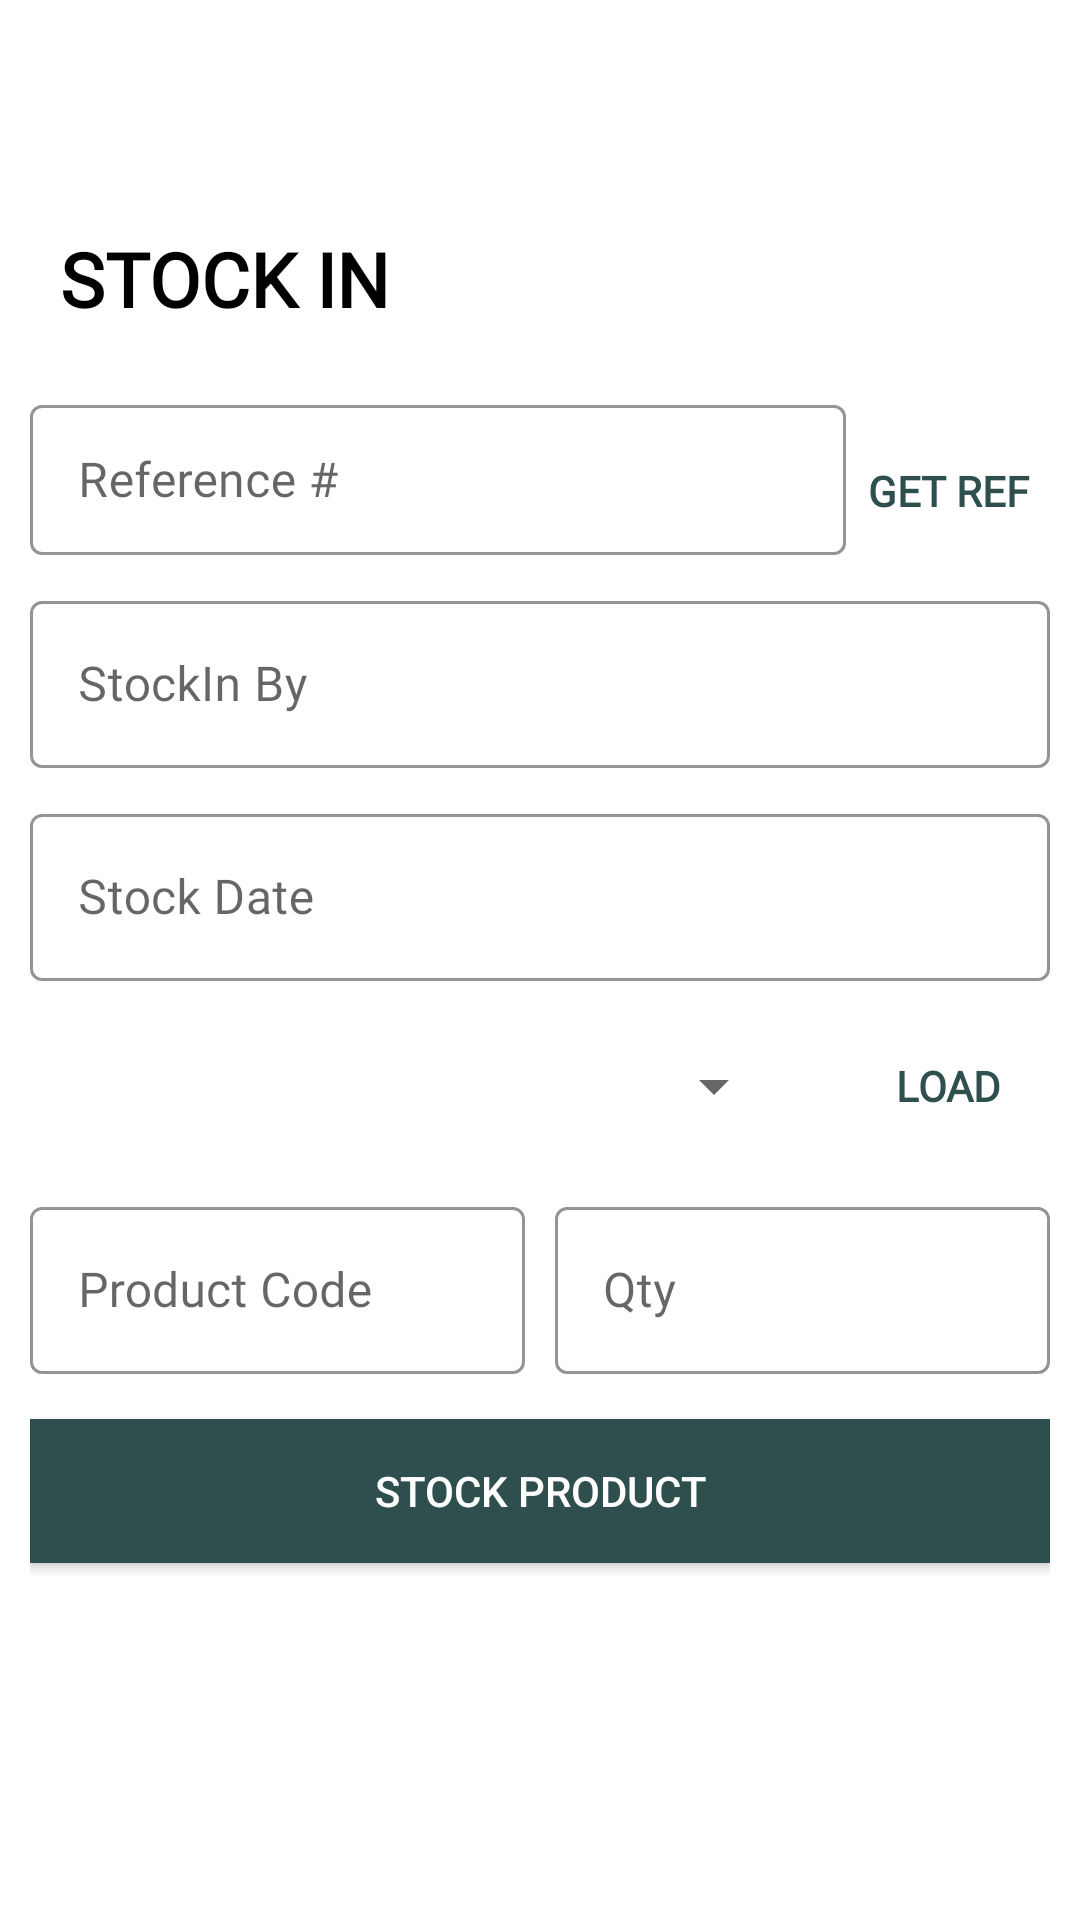

Reconstruct the res/layout file that produces this screen, plus the resources it refers to.
<!-- AndroidManifest.xml: application theme AppTheme -->
<!-- res/layout/activity_stock_in.xml -->
<?xml version="1.0" encoding="utf-8"?>
<ScrollView xmlns:android="http://schemas.android.com/apk/res/android"
    xmlns:app="http://schemas.android.com/apk/res-auto"
    xmlns:tools="http://schemas.android.com/tools"
    android:layout_width="match_parent"
    android:layout_height="match_parent"
    android:background="@color/white"
    android:padding="10dp"
    android:scrollbars="none"
    tools:context=".activity.StockInActivity">

    <LinearLayout
        android:layout_width="match_parent"
        android:layout_height="wrap_content"
        android:orientation="vertical">

        <RelativeLayout
            android:layout_width="match_parent"
            android:layout_height="?actionBarSize">

            <ImageView
                android:id="@+id/back_stock"
                android:layout_width="wrap_content"
                android:layout_height="wrap_content"
                android:layout_centerVertical="true"
                android:padding="15dp"
                android:src="@drawable/ic_arrow" />

        </RelativeLayout>

        <TextView
            android:layout_width="wrap_content"
            android:layout_height="wrap_content"
            android:fontFamily="@font/bungee"
            android:padding="10dp"
            android:text="Stock In"
            android:textAllCaps="true"
            android:textColor="@color/black"
            android:textSize="25sp"
            android:textStyle="bold" />

        <LinearLayout
            android:layout_width="match_parent"
            android:layout_height="wrap_content"
            android:layout_marginTop="10dp"
            android:layout_marginBottom="20dp"
            android:orientation="vertical">

            <LinearLayout
                android:layout_width="match_parent"
                android:layout_height="wrap_content"
                android:layout_marginBottom="10dp"
                android:orientation="horizontal"
                android:weightSum="10">

                <com.google.android.material.textfield.TextInputLayout
                    android:id="@+id/genRef"
                    style="@style/Widget.MaterialComponents.TextInputLayout.OutlinedBox"
                    android:layout_width="match_parent"
                    android:layout_height="wrap_content"
                    android:hint="Reference #"
                    app:boxStrokeColor="#000"
                    app:boxStrokeWidthFocused="2dp"
                    android:layout_weight="2"
                    app:endIconTint="#000"
                    app:hintTextColor="#000">

                    <com.google.android.material.textfield.TextInputEditText
                        android:layout_width="match_parent"
                        android:layout_height="50dp"
                        android:fontFamily="@font/muli"
                        android:inputType="text"
                        android:textColor="#000"
                        android:enabled="false"/>

                </com.google.android.material.textfield.TextInputLayout>

                <Button
                    android:id="@+id/generate"
                    android:layout_width="match_parent"
                    android:layout_height="50dp"
                    android:layout_weight="8"
                    android:background="#00000000"
                    android:fontFamily="@font/hb"
                    android:text="Get Ref"
                    android:textColor="@color/colorAccent"
                    android:textStyle="bold" />

            </LinearLayout>

            <com.google.android.material.textfield.TextInputLayout
                android:id="@+id/stockby"
                style="@style/Widget.MaterialComponents.TextInputLayout.OutlinedBox"
                android:layout_width="match_parent"
                android:layout_height="wrap_content"
                android:hint="StockIn By"
                app:boxStrokeColor="#000"
                app:boxStrokeWidthFocused="2dp"
                app:endIconMode="clear_text"
                app:endIconTint="#000"
                app:hintTextColor="#000"
                android:layout_marginBottom="10dp">

                <com.google.android.material.textfield.TextInputEditText
                    android:layout_width="match_parent"
                    android:layout_height="match_parent"
                    android:fontFamily="@font/muli"
                    android:inputType="text"
                    android:textColor="#000"
                    android:enabled="false"/>

            </com.google.android.material.textfield.TextInputLayout>

            <com.google.android.material.textfield.TextInputLayout
                android:id="@+id/date"
                style="@style/Widget.MaterialComponents.TextInputLayout.OutlinedBox"
                android:layout_width="match_parent"
                android:layout_height="wrap_content"
                android:hint="Stock Date"
                app:boxStrokeColor="#000"
                android:layout_marginBottom="10dp"
                app:boxStrokeWidthFocused="2dp"
                app:hintTextColor="#000">

                <com.google.android.material.textfield.TextInputEditText
                    android:layout_width="match_parent"
                    android:layout_height="match_parent"
                    android:fontFamily="@font/muli"
                    android:inputType="none"
                    android:textColor="#000"/>

            </com.google.android.material.textfield.TextInputLayout>

            <LinearLayout
                android:layout_width="match_parent"
                android:layout_height="wrap_content"
                android:layout_marginBottom="10dp"
                android:orientation="horizontal"
                android:weightSum="10">

                <Spinner
                    android:id="@+id/productSpinner"
                    android:layout_width="match_parent"
                    android:layout_height="50dp"
                    android:textSize="20sp"
                    android:layout_marginEnd="20dp"
                    android:layout_weight="2"/>

                <Button
                    android:id="@+id/loadProduct"
                    android:layout_width="match_parent"
                    android:layout_height="50dp"
                    android:layout_weight="8"
                    android:background="#00000000"
                    android:fontFamily="@font/hb"
                    android:text="Load"
                    android:textColor="@color/colorAccent"
                    android:textStyle="bold" />

            </LinearLayout>

            <LinearLayout
                android:layout_width="match_parent"
                android:layout_height="wrap_content"
                android:orientation="horizontal">

                <com.google.android.material.textfield.TextInputLayout
                    android:id="@+id/product_code"
                    style="@style/Widget.MaterialComponents.TextInputLayout.OutlinedBox"
                    android:layout_width="0dp"
                    android:layout_height="wrap_content"
                    android:layout_marginEnd="5dp"
                    android:layout_weight="1"
                    android:hint="Product Code"
                    app:boxStrokeColor="#000"
                    app:boxStrokeWidthFocused="2dp"
                    app:hintTextColor="#000">

                    <com.google.android.material.textfield.TextInputEditText
                        android:layout_width="match_parent"
                        android:layout_height="match_parent"
                        android:fontFamily="@font/muli"
                        android:inputType="number"
                        android:textColor="#000"
                        android:enabled="false"/>

                </com.google.android.material.textfield.TextInputLayout>

                <com.google.android.material.textfield.TextInputLayout
                    android:id="@+id/qty"
                    style="@style/Widget.MaterialComponents.TextInputLayout.OutlinedBox"
                    android:layout_width="0dp"
                    android:layout_height="wrap_content"
                    android:layout_marginStart="5dp"
                    android:layout_weight="1"
                    android:hint="Qty"
                    app:boxStrokeColor="#000"
                    app:boxStrokeWidthFocused="2dp"
                    app:hintTextColor="#000">

                    <com.google.android.material.textfield.TextInputEditText
                        android:layout_width="match_parent"
                        android:layout_height="match_parent"
                        android:fontFamily="@font/muli"
                        android:inputType="number"
                        android:textColor="#000"/>

                </com.google.android.material.textfield.TextInputLayout>

            </LinearLayout>

            <Button
                android:id="@+id/btn_add_stock"
                android:layout_width="match_parent"
                android:layout_height="wrap_content"
                android:layout_marginTop="15dp"
                android:layout_marginBottom="5dp"
                android:background="@color/colorAccent"
                android:text="Stock Product"
                android:textColor="#fff" />

        </LinearLayout>

    </LinearLayout>

</ScrollView>
<!-- resources referenced by this layout -->
<resources>
  <color name="black">#000000</color>
  <color name="colorAccent">#2f4f4f</color>
  <color name="white">#ffffff</color>
  <style name="AppTheme" parent="Theme.MaterialComponents.Light.NoActionBar.Bridge">
          
          <item name="colorPrimary">@color/colorPrimary</item>
          <item name="colorPrimaryDark">@color/colorPrimaryDark</item>
          <item name="colorAccent">@color/colorAccent</item>
  
          <item name="android:windowContentTransitions">true</item>
  
      </style>
  <color name="colorPrimary">#c0c000</color>
  <color name="colorPrimaryDark">#cac50b</color>
</resources>
